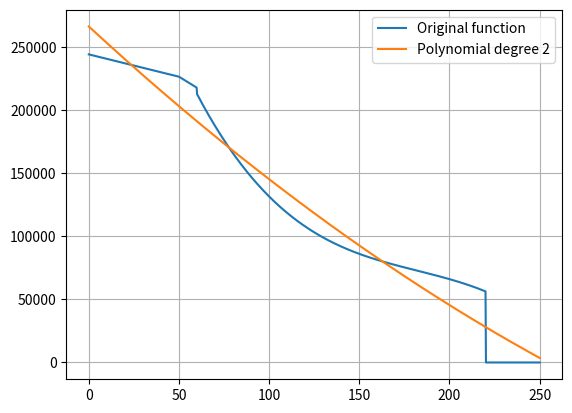

Source code (Python):
import numpy as np
import matplotlib.pyplot as plt

# Define your function


def f(v):
    if 0 <= v <= 50:
        return -354.1 * v + 2.44 * (10**5)
    elif 50 <= v < 60:
        return -881.3 * v + 2.704 * (10**5)
    elif 60 <= v < 220:
        return -0.05265 * (v**3) + 28.78 * (v**2) - 5603 * v + 4.566 * (10**5)
    else:
        return 0


# Interval [a, b] and degree n
a, b = 0, 250
n = 2

# Choose n+1 interpolation points
x_points = np.linspace(a, b, 1000)
y_points_bis = []
for x in x_points:
    y_points_bis.append(f(x))

# Get the polynomial coefficients (highest degree first)
coeffs = np.polyfit(x_points, y_points_bis, deg=n)

# Create polynomial function
p = np.poly1d(coeffs)


def acc_pos(v, demand=1):
    A, B, C, m, v_max, p_max = 0.632, 40.7, 3900, 320000, 220, 4305220
    F = f(v) * demand
    F_available = F - A * (v**2) - B * v - C
    acc = F_available / m
    return acc * 3.6


a_x, b_x = 0, 250
a_y, b_y = -1, 1
n = 2  # degree in x
m = 2  # degree in y

# Create the interpolation points (equally spaced)
x_points = np.linspace(a_x, b_x, 1000)
y_points = np.linspace(a_y, b_y, 1000)
X, Y = np.meshgrid(x_points, y_points, indexing="ij")
Z = np.eye(1000)
for i in range(len(x_points)):
    for j in range(len(y_points)):
        x = x_points[i]
        y = y_points[j]
        Z[i, j] = acc_pos(x, y)


# Build the Vandermonde matrix for 2D
x_flat = X.ravel()
y_flat = Y.ravel()

A = np.vstack([(x_flat**i) * (y_flat**j) for i in range(n + 1) for j in range(m + 1)]).T

b = Z.ravel()
coeffs, _, _, _ = np.linalg.lstsq(A, b, rcond=None)


# Define the polynomial function
def Pacc(x, y):
    val = 0
    idx = 0
    for i in range(n + 1):
        for j in range(m + 1):
            val += coeffs[idx] * (x**i) * (y**j)
            idx += 1
    return val


# Plotting
x_plot = x_points
plt.plot(x_plot, y_points_bis, label="Original function")
plt.plot(x_plot, p(x_plot), label=f"Polynomial degree {n}")
plt.legend()
plt.grid(True)
plt.show()
